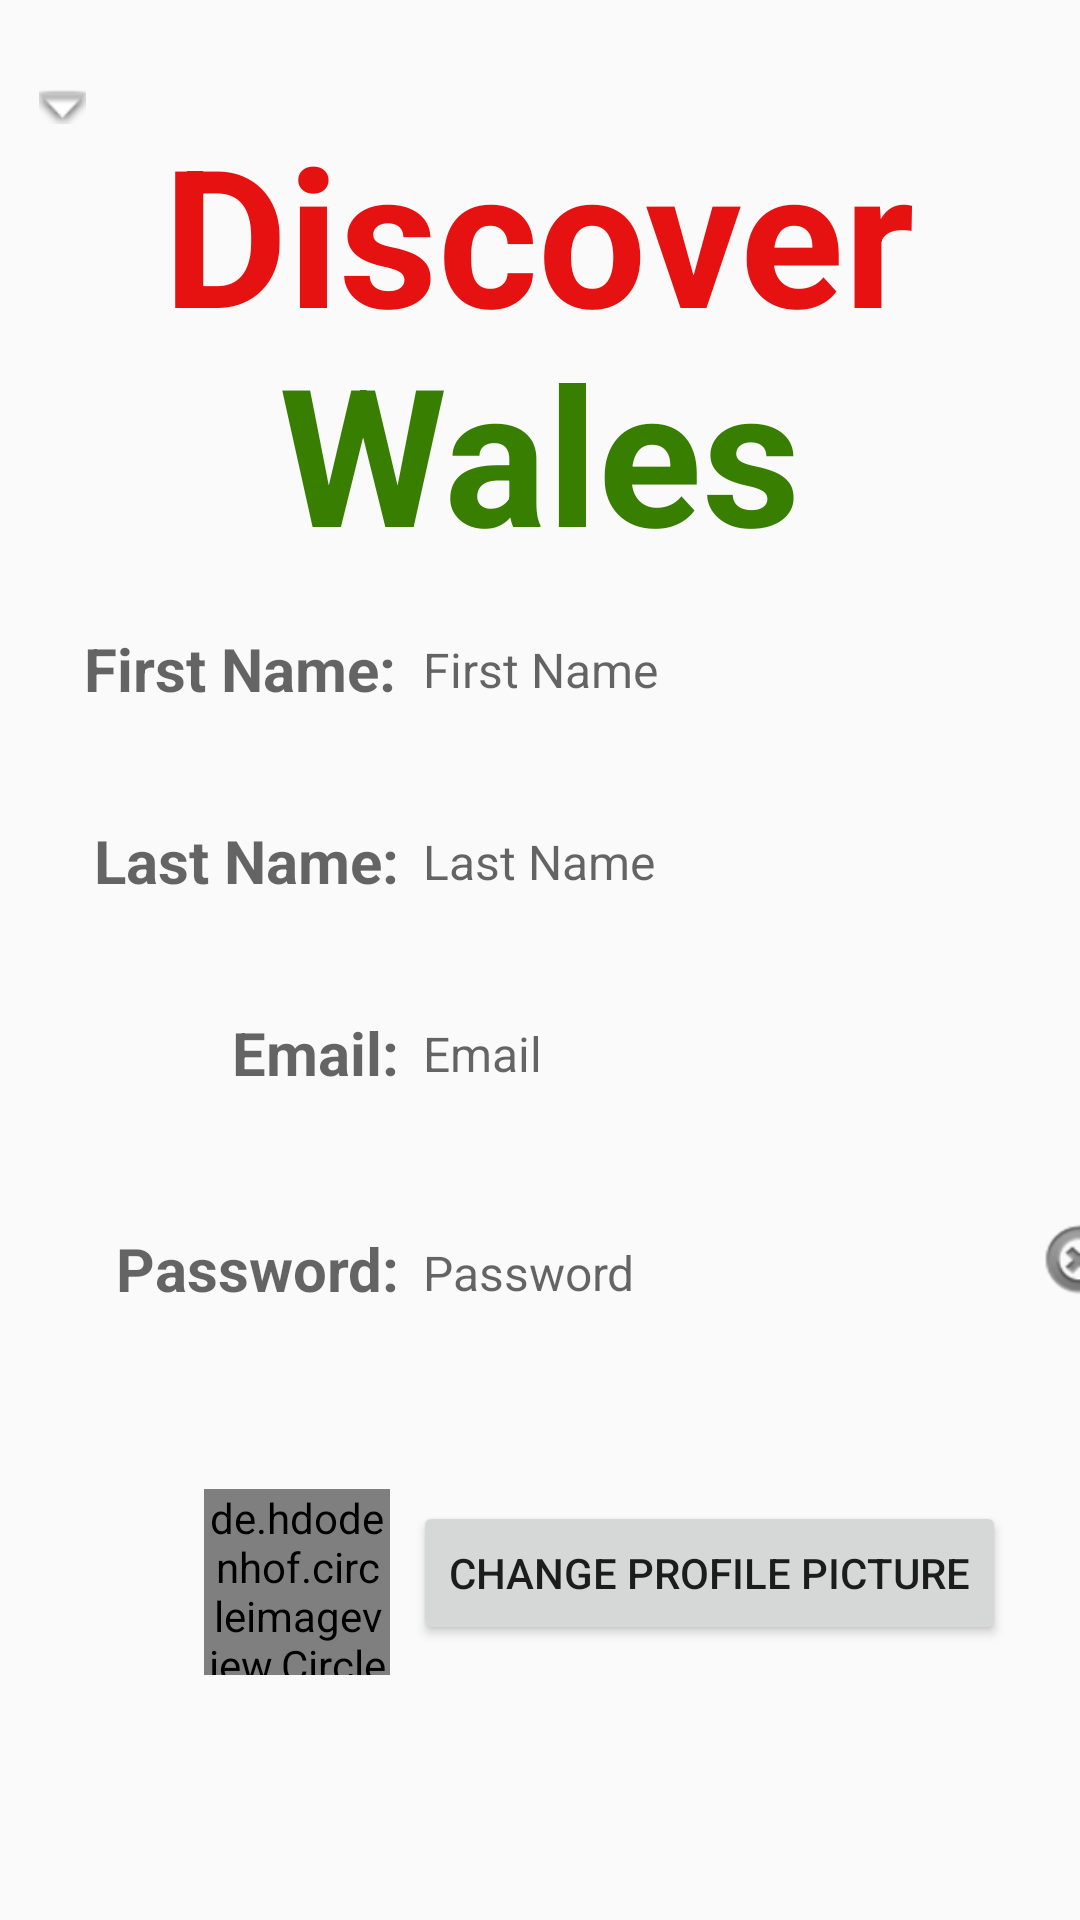

This screen was rendered from an Android layout file. Write that file and the resources it references.
<!-- AndroidManifest.xml: application theme Theme.DiscoverWales -->
<!-- res/layout/profile_settings.xml -->
<?xml version="1.0" encoding="utf-8"?>
<androidx.constraintlayout.widget.ConstraintLayout xmlns:android="http://schemas.android.com/apk/res/android"
    xmlns:app="http://schemas.android.com/apk/res-auto"
    xmlns:tools="http://schemas.android.com/tools"
    android:id="@+id/main"
    android:layout_width="match_parent"
    android:layout_height="match_parent"
    android:layout_alignWithParentIfMissing="true"
    tools:context=".SignUpActivity">

    <TextView
        android:id="@+id/password2"
        android:layout_width="105dp"
        android:layout_height="51dp"
        android:layout_marginStart="28dp"
        android:layout_marginTop="12dp"
        android:hint="Password:"
        android:textAlignment="viewEnd"
        android:textColor="#000000"
        android:textSize="20sp"
        android:textStyle="bold"
        app:layout_constraintStart_toStartOf="parent"
        app:layout_constraintTop_toBottomOf="@+id/emailLabel" />

    <TextView
        android:id="@+id/email"
        android:layout_width="177dp"
        android:layout_height="57dp"
        android:layout_marginStart="8dp"
        android:layout_marginTop="144dp"
        android:hint="Email"
        android:paddingTop="3dp"
        android:textColor="#000000"
        android:textSize="16sp"
        app:layout_constraintStart_toEndOf="@+id/emailLabel"
        app:layout_constraintTop_toBottomOf="@+id/textView" />

    <TextView
        android:id="@+id/lastName"
        android:layout_width="179dp"
        android:layout_height="53dp"
        android:layout_marginStart="8dp"
        android:layout_marginTop="80dp"
        android:hint="Last Name"
        android:paddingTop="3dp"
        android:textColor="#000000"
        android:textSize="16sp"
        app:layout_constraintStart_toEndOf="@+id/lastNameLabel"
        app:layout_constraintTop_toBottomOf="@+id/textView" />

    <TextView
        android:id="@+id/firstName"
        android:layout_width="179dp"
        android:layout_height="53dp"
        android:layout_marginStart="8dp"
        android:layout_marginTop="16dp"
        android:hint="First Name"
        android:paddingTop="3dp"
        android:textColor="#000000"
        android:textSize="16sp"
        app:layout_constraintStart_toEndOf="@+id/firstNameLabel"
        app:layout_constraintTop_toBottomOf="@+id/textView" />

    <ImageButton
        android:id="@+id/back"
        android:layout_width="52dp"
        android:layout_height="39dp"
        android:layout_marginTop="16dp"
        android:layout_marginEnd="8dp"
        android:layout_marginBottom="204dp"
        android:background="#00FFFFFF"
        app:layout_constraintBottom_toTopOf="@+id/textView4"
        app:layout_constraintEnd_toStartOf="@+id/textView2"
        app:layout_constraintTop_toTopOf="parent"
        app:srcCompat="@android:drawable/arrow_down_float" />

    <TextView
        android:id="@+id/firstNameLabel"
        android:layout_width="105dp"
        android:layout_height="58dp"
        android:layout_marginStart="28dp"
        android:layout_marginTop="16dp"
        android:hint="First Name:"
        android:textColor="#000000"
        android:textSize="20sp"
        android:textStyle="bold"
        app:layout_constraintStart_toStartOf="parent"
        app:layout_constraintTop_toBottomOf="@+id/textView" />

    <TextView
        android:id="@+id/password"
        android:layout_width="179dp"
        android:layout_height="54dp"
        android:layout_marginStart="8dp"
        android:layout_marginTop="16dp"
        android:hint="Password"
        android:paddingTop="3dp"
        android:textColor="#000000"
        android:textSize="16sp"
        app:layout_constraintStart_toEndOf="@+id/password2"
        app:layout_constraintTop_toBottomOf="@+id/email" />

    <Button
        android:id="@+id/changePfpButton"
        android:layout_width="wrap_content"
        android:layout_height="wrap_content"
        android:layout_marginTop="36dp"
        android:text="Change Profile Picture"
        app:layout_constraintEnd_toEndOf="parent"
        app:layout_constraintHorizontal_bias="0.24"
        app:layout_constraintStart_toEndOf="@+id/profile"
        app:layout_constraintTop_toBottomOf="@+id/password" />

    <ImageButton
        android:id="@+id/editPassword"
        android:layout_width="wrap_content"
        android:layout_height="wrap_content"
        android:layout_marginStart="12dp"
        android:layout_marginEnd="24dp"
        android:backgroundTint="#00FFFFFF"
        app:layout_constraintEnd_toEndOf="parent"
        app:layout_constraintHorizontal_bias="0.0"
        app:layout_constraintStart_toEndOf="@+id/password"
        app:layout_constraintTop_toBottomOf="@+id/email"
        app:srcCompat="@android:drawable/ic_notification_clear_all" />

    <TextView
        android:id="@+id/lastNameLabel"
        android:layout_width="105dp"
        android:layout_height="57dp"
        android:layout_marginStart="28dp"
        android:layout_marginTop="80dp"
        android:hint="Last Name:"
        android:textAlignment="viewEnd"
        android:textColor="#000000"
        android:textSize="20sp"
        android:textStyle="bold"
        app:layout_constraintStart_toStartOf="parent"
        app:layout_constraintTop_toBottomOf="@+id/textView" />

    <TextView
        android:id="@+id/emailLabel"
        android:layout_width="105dp"
        android:layout_height="60dp"
        android:layout_marginStart="28dp"
        android:layout_marginTop="144dp"
        android:hint="Email:"
        android:textAlignment="viewEnd"
        android:textColor="#000000"
        android:textSize="20sp"
        android:textStyle="bold"
        app:layout_constraintStart_toStartOf="parent"
        app:layout_constraintTop_toBottomOf="@+id/textView" />

    <TextView
        android:id="@+id/textView2"
        android:layout_width="wrap_content"
        android:layout_height="wrap_content"
        android:text="Discover"
        android:textColor="#E61212"
        android:textSize="64sp"
        android:textStyle="bold"
        app:layout_constraintBottom_toBottomOf="parent"
        app:layout_constraintEnd_toEndOf="parent"
        app:layout_constraintHorizontal_bias="0.496"
        app:layout_constraintStart_toStartOf="parent"
        app:layout_constraintTop_toTopOf="parent"
        app:layout_constraintVertical_bias="0.063" />

    <TextView
        android:id="@+id/textView"
        android:layout_width="wrap_content"
        android:layout_height="wrap_content"
        android:password="false"
        android:text="Wales"
        android:textColor="#387E01"
        android:textSize="64sp"
        android:textStyle="bold"
        app:layout_constraintBottom_toBottomOf="parent"
        app:layout_constraintEnd_toEndOf="parent"
        app:layout_constraintStart_toStartOf="parent"
        app:layout_constraintTop_toTopOf="parent"
        app:layout_constraintVertical_bias="0.195" />

    <de.hdodenhof.circleimageview.CircleImageView
        android:id="@+id/profile"
        android:layout_width="62dp"
        android:layout_height="62dp"
        android:layout_marginStart="68dp"
        android:layout_marginTop="32dp"
        app:layout_constraintStart_toStartOf="parent"
        app:layout_constraintTop_toBottomOf="@+id/password"
        tools:srcCompat="@tools:sample/avatars" />

</androidx.constraintlayout.widget.ConstraintLayout>
<!-- resources referenced by this layout -->
<resources>
  <style name="Theme.DiscoverWales" parent="Base.Theme.DiscoverWales" />
  <style name="Base.Theme.DiscoverWales" parent="Theme.AppCompat.Light.NoActionBar">
          
          
          <item name="android:itemBackground"> #F0F0F0</item>
      </style>
</resources>
